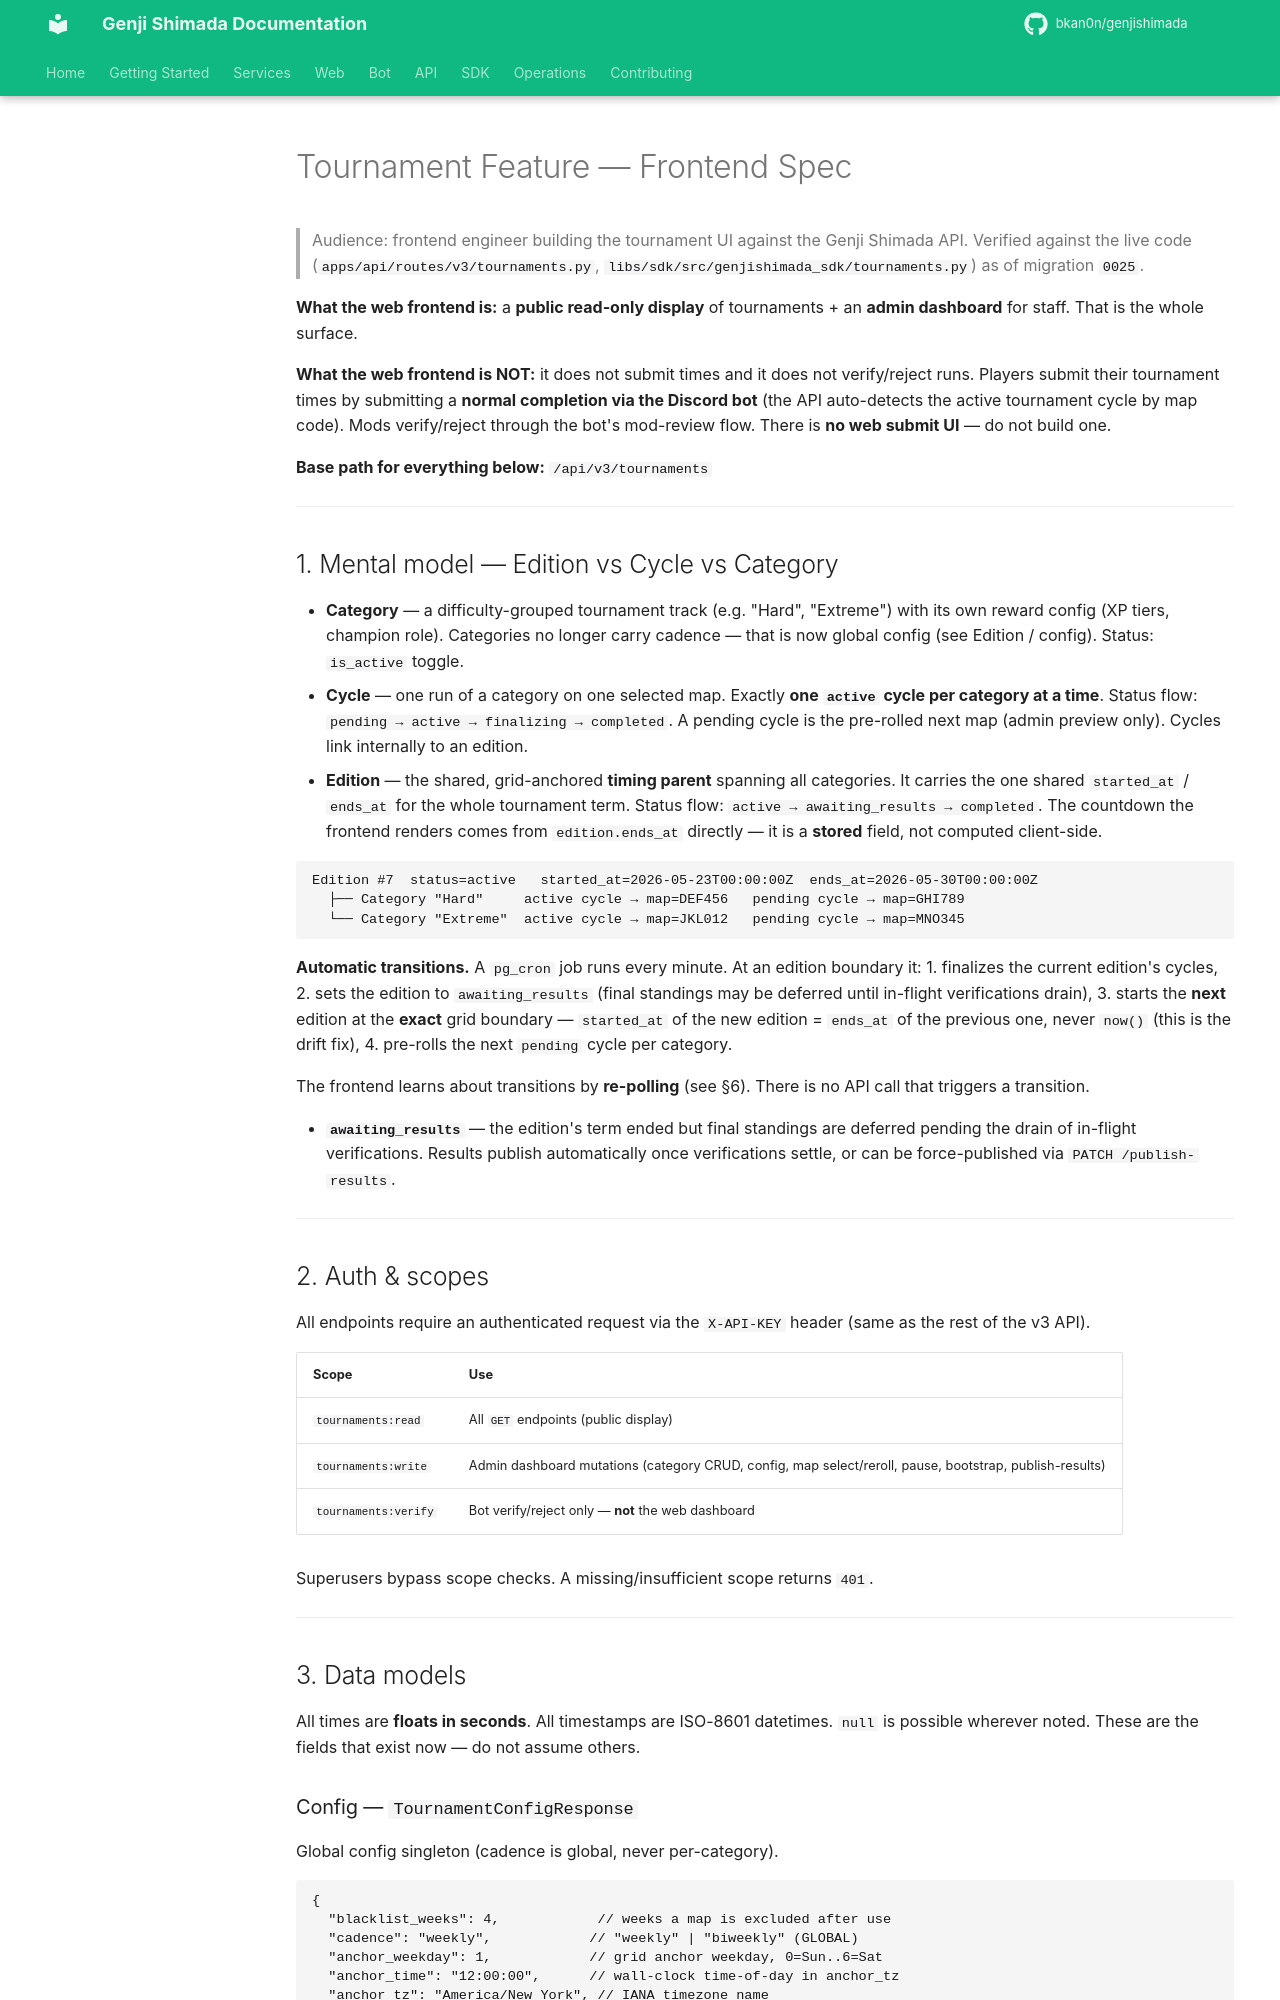

repository: bkan0n/genjishimada · page: specs/tournament-frontend-spec/index.html · generator: mkdocs

# Tournament Feature — Frontend Spec

> Audience: frontend engineer building the tournament UI against the Genji Shimada API.
> Verified against the live code (`apps/api/routes/v3/tournaments.py`,
> `libs/sdk/src/genjishimada_sdk/tournaments.py`) as of migration `0025`.

**What the web frontend is:** a **public read-only display** of tournaments + an **admin
dashboard** for staff. That is the whole surface.

**What the web frontend is NOT:** it does not submit times and it does not verify/reject
runs. Players submit their tournament times by submitting a **normal completion via the
Discord bot** (the API auto-detects the active tournament cycle by map code). Mods
verify/reject through the bot's mod-review flow. There is **no web submit UI** — do not
build one.

**Base path for everything below:** `/api/v3/tournaments`

---

## 1. Mental model — Edition vs Cycle vs Category

- **Category** — a difficulty-grouped tournament track (e.g. "Hard", "Extreme") with its
  own reward config (XP tiers, champion role). Categories no longer carry cadence — that is
  now global config (see Edition / config). Status: `is_active` toggle.
- **Cycle** — one run of a category on one selected map. Exactly **one `active` cycle per
  category at a time**. Status flow: `pending → active → finalizing → completed`. A pending
  cycle is the pre-rolled next map (admin preview only). Cycles link internally to an edition.
- **Edition** — the shared, grid-anchored **timing parent** spanning all categories. It
  carries the one shared `started_at` / `ends_at` for the whole tournament term. Status flow:
  `active → awaiting_results → completed`. The countdown the frontend renders comes from
  `edition.ends_at` directly — it is a **stored** field, not computed client-side.

```
Edition #7  status=active   started_at=2026-05-23T00:00:00Z  ends_at=2026-05-30T00:00:00Z
  ├── Category "Hard"     active cycle → map=DEF456   pending cycle → map=GHI789
  └── Category "Extreme"  active cycle → map=JKL012   pending cycle → map=MNO345
```

**Automatic transitions.** A `pg_cron` job runs every minute. At an edition boundary it:
1. finalizes the current edition's cycles,
2. sets the edition to `awaiting_results` (final standings may be deferred until in-flight
   verifications drain),
3. starts the **next** edition at the **exact** grid boundary — `started_at` of the new
   edition = `ends_at` of the previous one, never `now()` (this is the drift fix),
4. pre-rolls the next `pending` cycle per category.

The frontend learns about transitions by **re-polling** (see §6). There is no API call that
triggers a transition.

- **`awaiting_results`** — the edition's term ended but final standings are deferred pending
  the drain of in-flight verifications. Results publish automatically once verifications
  settle, or can be force-published via `PATCH /publish-results`.

---

## 2. Auth & scopes

All endpoints require an authenticated request via the `X-API-KEY` header (same as the rest
of the v3 API).

| Scope | Use |
|-------|-----|
| `tournaments:read` | All `GET` endpoints (public display) |
| `tournaments:write` | Admin dashboard mutations (category CRUD, config, map select/reroll, pause, bootstrap, publish-results) |
| `tournaments:verify` | Bot verify/reject only — **not** the web dashboard |

Superusers bypass scope checks. A missing/insufficient scope returns `401`.

---

## 3. Data models

All times are **floats in seconds**. All timestamps are ISO-8601 datetimes. `null` is
possible wherever noted. These are the fields that exist now — do not assume others.
